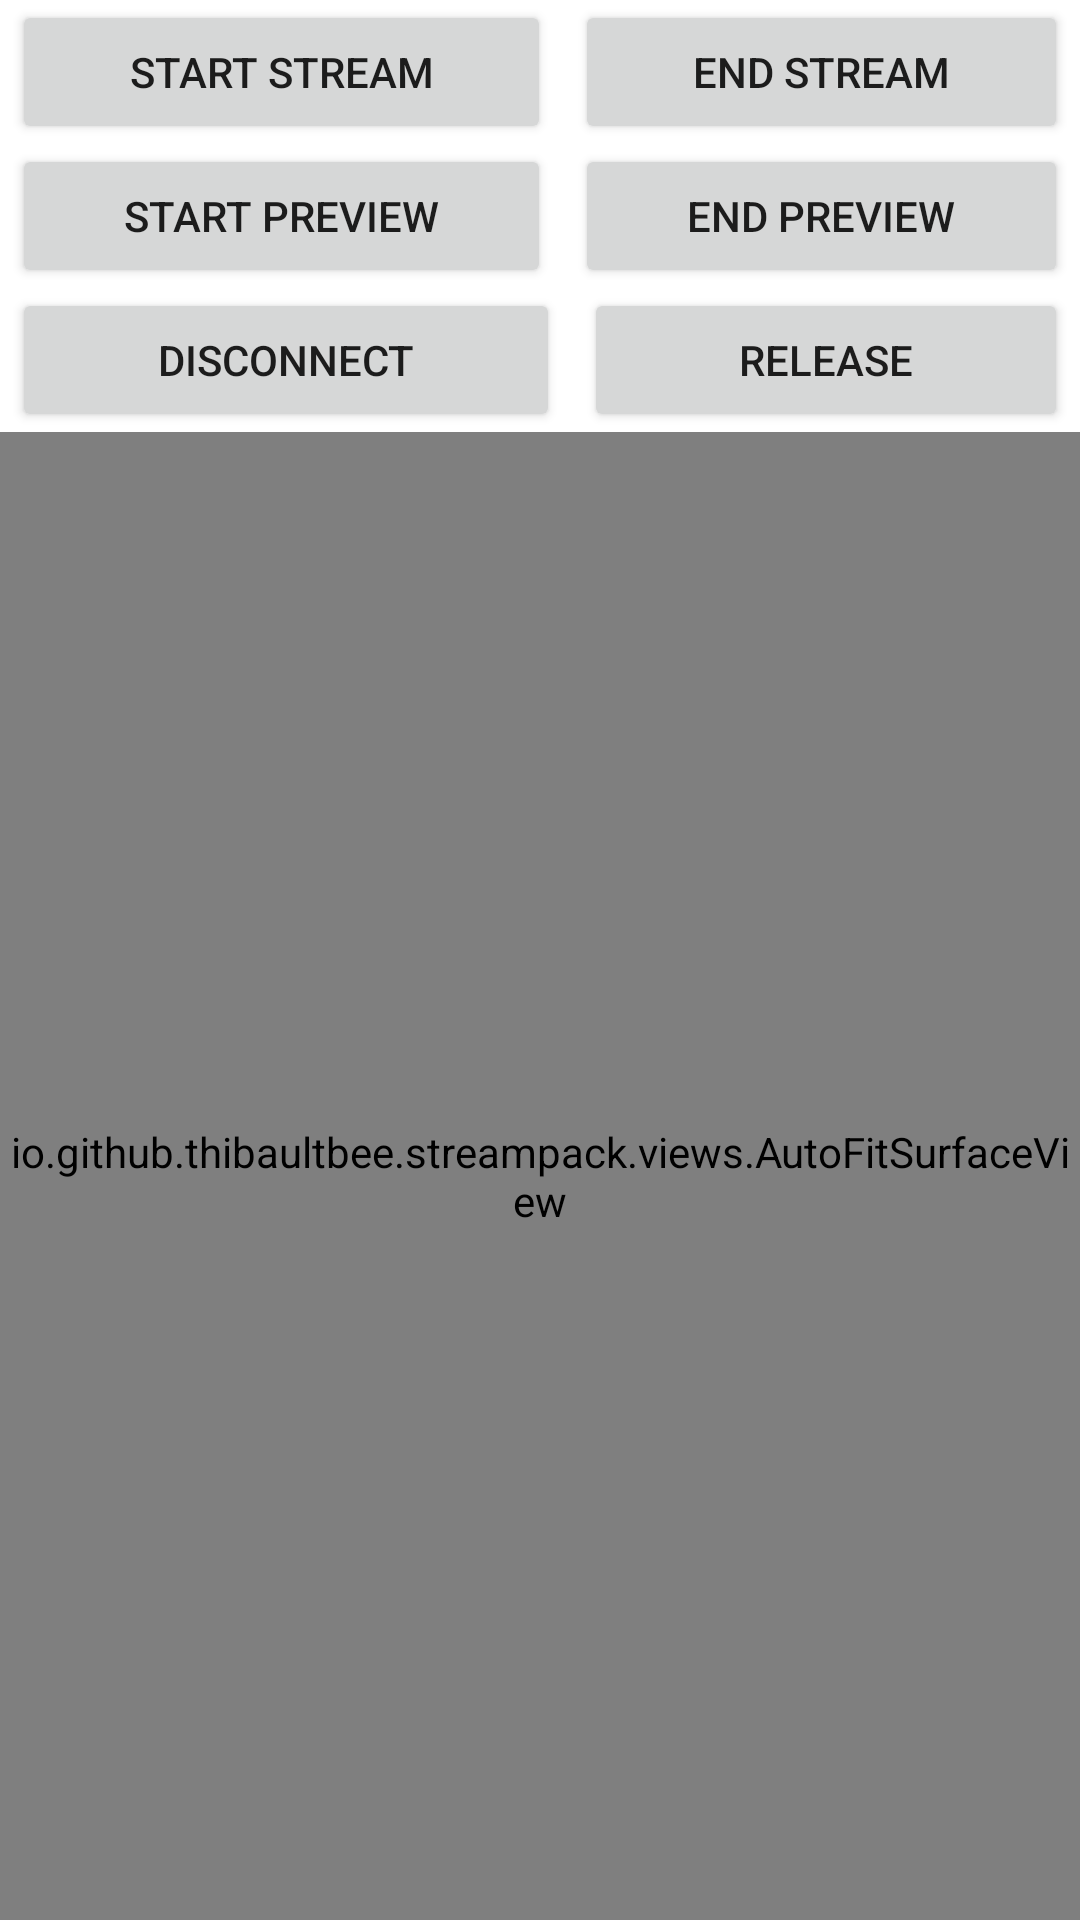

Reconstruct the res/layout file that produces this screen, plus the resources it refers to.
<!-- AndroidManifest.xml: application theme Theme.Androidsrtdemoapp -->
<!-- res/layout/activity_main.xml -->
<?xml version="1.0" encoding="utf-8"?>
<LinearLayout xmlns:android="http://schemas.android.com/apk/res/android"
    xmlns:app="http://schemas.android.com/apk/res-auto"
    xmlns:tools="http://schemas.android.com/tools"
    android:orientation="vertical"
    android:layout_width="match_parent"
    android:layout_height="match_parent"
    tools:context=".MainActivity" >

    <LinearLayout
        android:layout_width="match_parent"
        android:layout_height="wrap_content"
        android:orientation="horizontal">

        <Button
            android:id="@+id/button_stream_start"
            android:layout_width="wrap_content"
            android:layout_height="wrap_content"
            android:layout_marginHorizontal="4dp"
            android:layout_weight="1"
            android:text="start stream" />

        <Button
            android:id="@+id/button_stream_end"
            android:layout_width="wrap_content"
            android:layout_height="wrap_content"
            android:layout_marginHorizontal="4dp"
            android:layout_weight="1"
            android:text="end stream" />
    </LinearLayout>

    <LinearLayout
        android:layout_width="match_parent"
        android:layout_height="wrap_content"
        android:orientation="horizontal">

        <Button
            android:id="@+id/button_preview_start"
            android:layout_width="wrap_content"
            android:layout_height="wrap_content"
            android:layout_marginHorizontal="4dp"
            android:layout_weight="1"
            android:text="start preview" />

        <Button
            android:id="@+id/button_preview_end"
            android:layout_width="wrap_content"
            android:layout_height="wrap_content"
            android:layout_marginHorizontal="4dp"
            android:layout_weight="1"
            android:text="end preview" />
    </LinearLayout>

    <LinearLayout
        android:layout_width="match_parent"
        android:layout_height="wrap_content"
        android:orientation="horizontal">


        <Button
            android:id="@+id/button_disconnect"
            android:layout_width="wrap_content"
            android:layout_height="wrap_content"
            android:layout_marginHorizontal="4dp"
            android:layout_weight="1"
            android:text="disconnect" />

        <Button
            android:id="@+id/button_release"
            android:layout_width="wrap_content"
            android:layout_height="wrap_content"
            android:layout_marginHorizontal="4dp"
            android:layout_weight="1"
            android:text="release" />
    </LinearLayout>

    <io.github.thibaultbee.streampack.views.AutoFitSurfaceView
        android:id="@+id/stream_preview"
        android:layout_width="match_parent"
        android:layout_height="match_parent" />
</LinearLayout>
<!-- resources referenced by this layout -->
<resources>
  <style name="Theme.Androidsrtdemoapp" parent="Theme.MaterialComponents.DayNight.DarkActionBar">
          
          <item name="colorPrimary">@color/purple_500</item>
          <item name="colorPrimaryVariant">@color/purple_700</item>
          <item name="colorOnPrimary">@color/white</item>
          
          <item name="colorSecondary">@color/teal_200</item>
          <item name="colorSecondaryVariant">@color/teal_700</item>
          <item name="colorOnSecondary">@color/black</item>
          
          <item name="android:statusBarColor" tools:targetApi="l">?attr/colorPrimaryVariant</item>
          
      </style>
  <!-- not gathered from this repository: default colours our renderer supplied (Android Studio template values) -->
  <color name="purple_500">#FF6200EE</color>
  <color name="purple_700">#FF3700B3</color>
  <color name="teal_200">#FF03DAC5</color>
  <color name="teal_700">#FF018786</color>
  <color name="black">#FF000000</color>
  <color name="white">#FFFFFFFF</color>
</resources>
